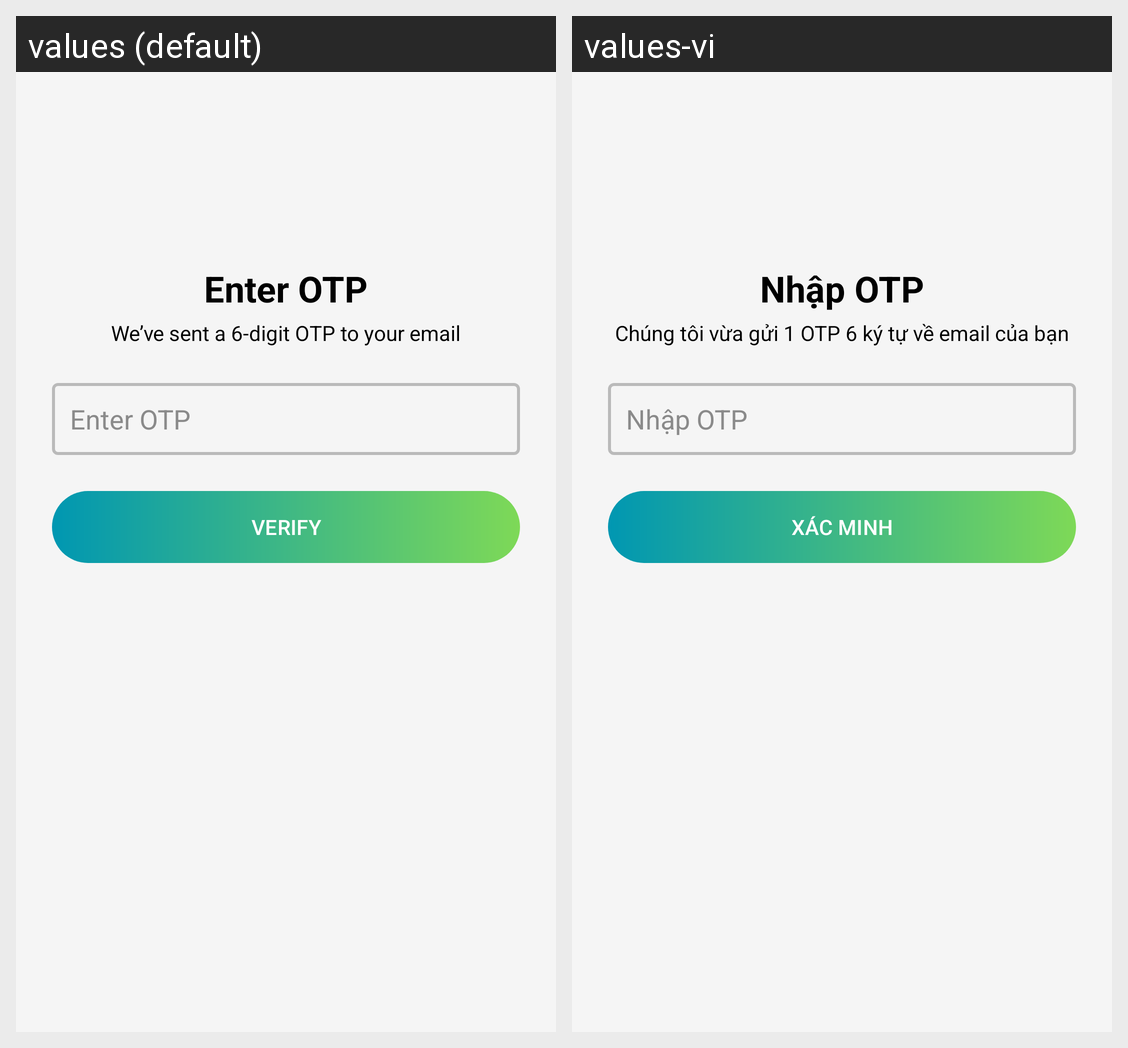

The same Android screen rendered under two of its app's locales, left to right. List the strings drawn on it with the default value and each locale's translation.
Android screen res/layout/activity_otp.xml rendered under 2 locales, left to right: values (default), values-vi. Device: Nexus 5 (rendered at 1080×1920; each locale shown at half size, 540×960, under a caption strip naming it); theme Theme.Project_Mobile.
Strings drawn on this screen, with the default value and each locale's value (text and hints the layout hard-codes, and strings that could not be matched under every locale, appear in the picture but are not listed):

enterOTP
  values: Enter OTP
  values-vi: Nhập OTP

weHaveSend6digitOTP
  values: We’ve sent a 6-digit OTP to your email
  values-vi: Chúng tôi vừa gửi 1 OTP 6 ký tự về email của bạn

verify
  values: VERIFY
  values-vi: XÁC MINH
